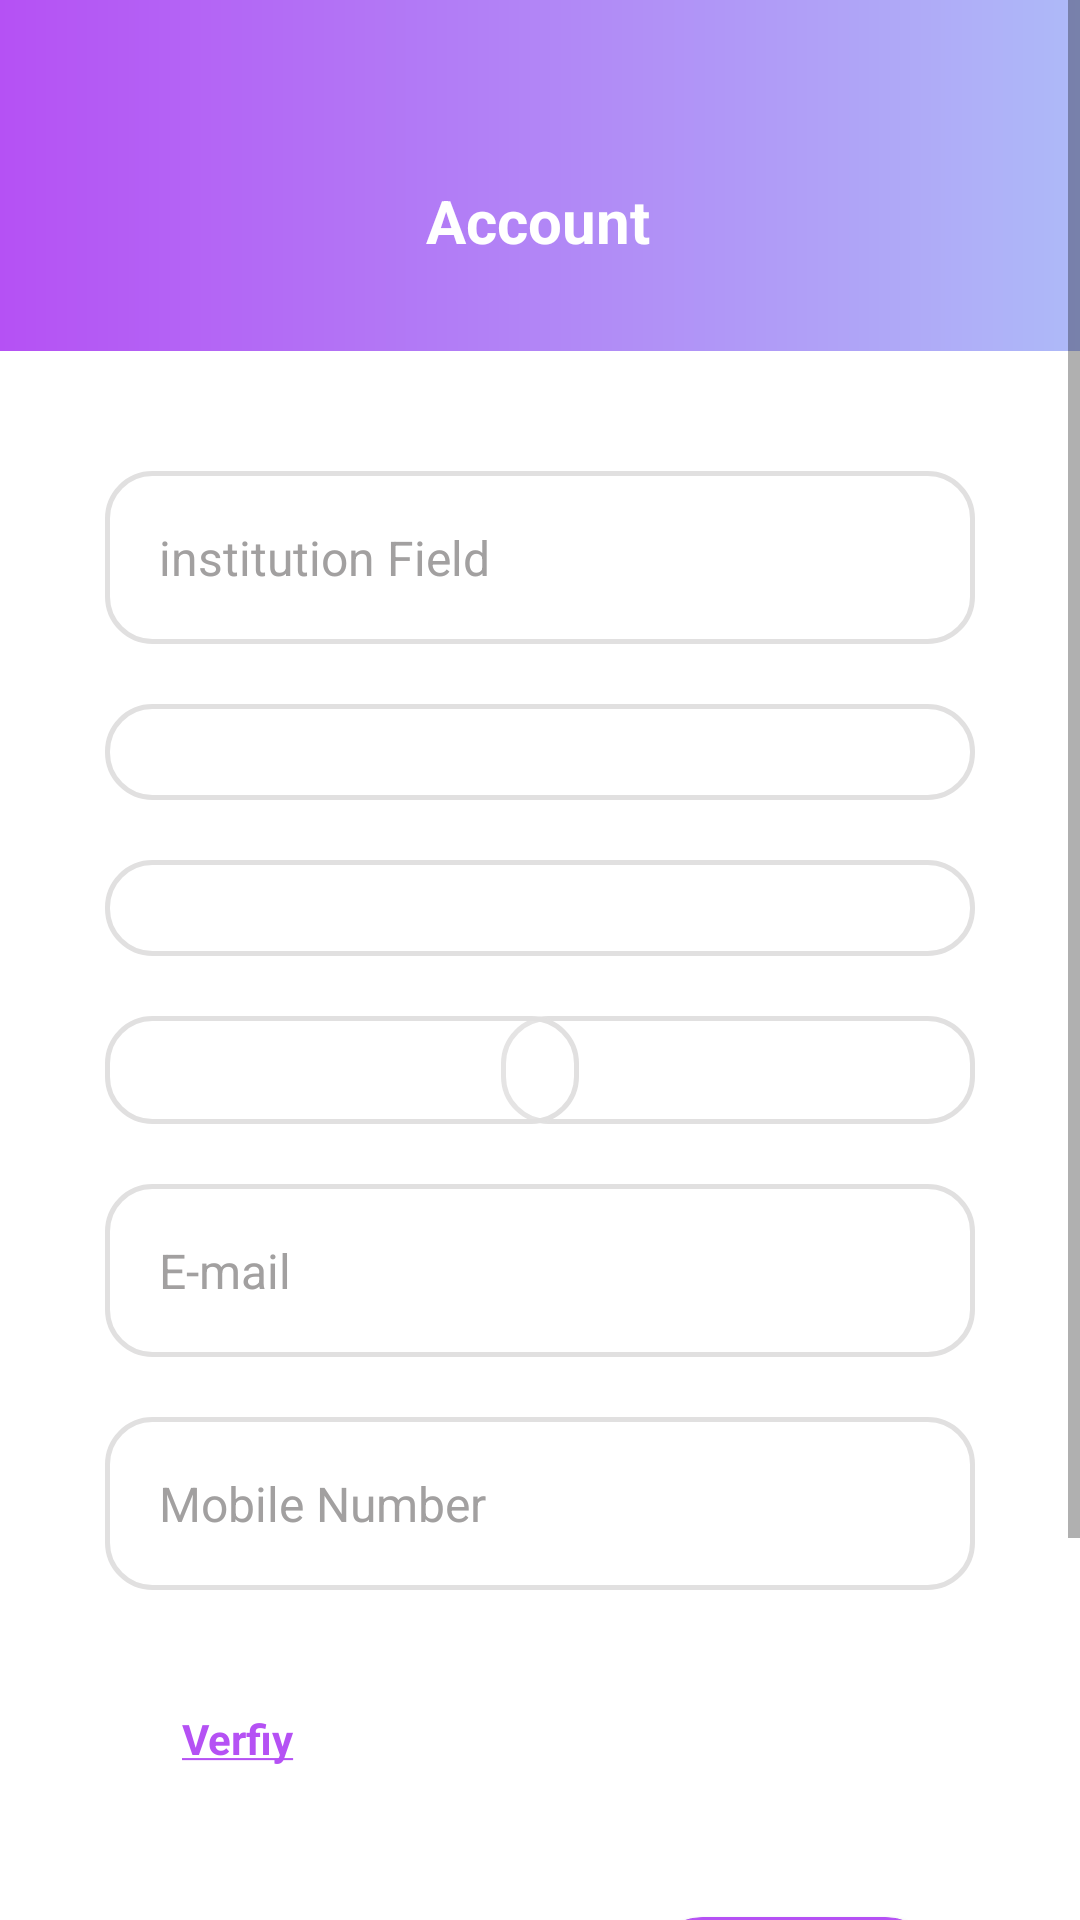

The Android layout XML behind this screen, and the referenced resources:
<!-- AndroidManifest.xml: activity theme Theme.AppCompat.Light.NoActionBar.FullScreen -->
<!-- res/layout/activity_institute_account.xml -->
<?xml version="1.0" encoding="utf-8"?>
<ScrollView xmlns:android="http://schemas.android.com/apk/res/android"
    xmlns:app="http://schemas.android.com/apk/res-auto"
    xmlns:tools="http://schemas.android.com/tools"
    android:layout_width="match_parent"
    android:layout_height="match_parent"
    android:background="#F8F7F7">

    <androidx.constraintlayout.widget.ConstraintLayout

        android:id="@+id/InstAccConstLayout"
        android:layout_width="match_parent"
        android:layout_height="wrap_content"
        android:background="@color/whiteColor"
        tools:context=".ui.activities.edit_account.InstituteAccountActivity">


        <androidx.constraintlayout.widget.ConstraintLayout
            android:id="@+id/HeaderAI"
            android:layout_width="match_parent"
            android:layout_height="wrap_content"
            android:background="@drawable/header"
            app:layout_constraintEnd_toEndOf="parent"
            app:layout_constraintStart_toStartOf="parent"
            app:layout_constraintTop_toTopOf="parent">


            <TextView
                android:id="@+id/titleAI"
                android:layout_width="wrap_content"
                android:layout_height="wrap_content"
                android:layout_marginTop="60dp"
                android:layout_marginBottom="30dp"
                android:text="Account"
                android:textColor="@color/whiteColor"
                android:textSize="20sp"
                android:textStyle="bold"
                app:layout_constraintBottom_toBottomOf="parent"
                app:layout_constraintEnd_toEndOf="parent"
                app:layout_constraintHorizontal_bias="0.498"
                app:layout_constraintStart_toStartOf="parent"
                app:layout_constraintTop_toTopOf="parent"
                app:layout_constraintVertical_bias="0.0" />

            <ImageView
                android:id="@+id/backAI"
                android:layout_width="wrap_content"
                android:layout_height="wrap_content"
                android:layout_marginStart="30dp"
                android:layout_marginTop="60dp"
                android:layout_marginEnd="371dp"
                app:layout_constraintEnd_toEndOf="parent"
                app:layout_constraintHorizontal_bias="0.0"
                app:layout_constraintStart_toStartOf="parent"
                app:layout_constraintTop_toTopOf="parent"
                app:srcCompat="@drawable/ic_back" />

        </androidx.constraintlayout.widget.ConstraintLayout>


        <EditText
            android:id="@+id/FieldAI"
            android:layout_width="0dp"
            android:layout_height="wrap_content"
            android:layout_marginStart="35dp"
            android:layout_marginTop="40dp"
            android:layout_marginEnd="35dp"
            android:background="@drawable/round_label2"
            android:ems="10"
            android:hint="institution Field"
            android:inputType="text"
            android:padding="18dp"
            android:selectAllOnFocus="false"
            android:textColor="@color/lightGrayColor"
            android:textColorHint="@color/lightGrayColor"
            android:textSize="16dp"
            app:layout_constraintEnd_toEndOf="parent"
            app:layout_constraintHorizontal_bias="0.0"
            app:layout_constraintStart_toStartOf="parent"
            app:layout_constraintTop_toBottomOf="@+id/HeaderAI" />

        <Spinner
            android:id="@+id/typeAI"
            android:layout_width="0dp"
            android:layout_height="wrap_content"
            android:layout_marginStart="35dp"
            android:layout_marginTop="20dp"
            android:layout_marginEnd="35dp"
            android:background="@drawable/round_label2"
            android:padding="16dp"
            android:popupElevation="0px"
            android:spinnerMode="dropdown"
            app:layout_constraintEnd_toEndOf="parent"
            app:layout_constraintHorizontal_bias="0.0"
            app:layout_constraintStart_toStartOf="parent"
            app:layout_constraintTop_toBottomOf="@+id/FieldAI" />

        <Spinner
            android:id="@+id/numberOfEmpAI"
            android:layout_width="0dp"
            android:layout_height="wrap_content"
            android:layout_marginStart="35dp"
            android:layout_marginTop="20dp"
            android:layout_marginEnd="35dp"
            android:background="@drawable/round_label2"
            android:padding="16dp"
            android:popupElevation="0px"
            android:spinnerMode="dropdown"
            app:layout_constraintEnd_toEndOf="parent"
            app:layout_constraintHorizontal_bias="0.0"
            app:layout_constraintStart_toStartOf="parent"
            app:layout_constraintTop_toBottomOf="@+id/typeAI" />


        <Spinner
            android:id="@+id/cityAI"
            android:layout_width="158dp"
            android:layout_height="wrap_content"
            android:layout_marginTop="20dp"
            android:layout_marginEnd="35dp"
            android:background="@drawable/round_label2"
            android:padding="18dp"
            android:spinnerMode="dropdown"
            app:layout_constraintEnd_toEndOf="parent"
            app:layout_constraintTop_toBottomOf="@+id/numberOfEmpAI" />

        <Spinner
            android:id="@+id/countryAI"
            android:layout_width="158dp"
            android:layout_height="wrap_content"
            android:layout_marginStart="35dp"
            android:layout_marginTop="20dp"
            android:background="@drawable/round_label2"
            android:padding="18dp"
            android:popupElevation="0px"
            android:spinnerMode="dropdown"
            app:layout_constraintEnd_toStartOf="@+id/cityAI"
            app:layout_constraintHorizontal_bias="0.0"
            app:layout_constraintStart_toStartOf="parent"
            app:layout_constraintTop_toBottomOf="@+id/numberOfEmpAI" />

        <EditText
            android:id="@+id/emailAI"
            android:layout_width="0dp"
            android:layout_height="wrap_content"
            android:layout_marginStart="35dp"
            android:layout_marginTop="20dp"
            android:layout_marginEnd="35dp"
            android:background="@drawable/round_label2"
            android:ems="10"
            android:hint="E-mail"

            android:inputType="textEmailAddress"
            android:padding="18dp"
            android:selectAllOnFocus="false"
            android:textColor="@color/lightGrayColor"
            android:textColorHint="@color/lightGrayColor"
            android:textSize="16dp"
            app:layout_constraintEnd_toEndOf="parent"
            app:layout_constraintHorizontal_bias="0.0"
            app:layout_constraintStart_toStartOf="parent"
            app:layout_constraintTop_toBottomOf="@+id/countryAI" />

        <EditText
            android:id="@+id/mobNumAI"
            android:layout_width="0dp"
            android:layout_height="wrap_content"
            android:layout_marginStart="35dp"
            android:layout_marginTop="20dp"
            android:layout_marginEnd="35dp"
            android:background="@drawable/round_label2"

            android:ems="10"

            android:hint="Mobile Number"
            android:inputType="phone"
            android:padding="18dp"
            android:selectAllOnFocus="false"
            android:textColor="@color/lightGrayColor"
            android:textColorHint="@color/lightGrayColor"
            android:textSize="16dp"
            app:layout_constraintEnd_toEndOf="parent"
            app:layout_constraintHorizontal_bias="0.0"
            app:layout_constraintStart_toStartOf="parent"
            app:layout_constraintTop_toBottomOf="@+id/emailAI" />

        <TextView
            android:id="@+id/verfiyAI"
            android:layout_width="wrap_content"
            android:layout_height="wrap_content"
            android:layout_marginStart="35dp"
            android:layout_marginTop="40dp"
            android:text="@string/Ver"
            android:textColor="@color/purpleColor"
            android:textSize="14sp"
            android:textStyle="bold"

            app:layout_constraintEnd_toEndOf="parent"
            app:layout_constraintHorizontal_bias="0.089"
            app:layout_constraintStart_toStartOf="parent"
            app:layout_constraintTop_toBottomOf="@+id/mobNumAI" />

        <Button
            android:id="@+id/SaveAI"
            android:layout_width="wrap_content"
            android:layout_height="40dp"
            android:layout_marginStart="53dp"
            android:layout_marginTop="50dp"
            android:layout_marginEnd="45dp"
            android:layout_marginBottom="120dp"
            android:background="@drawable/round_button"
            android:backgroundTint="@color/purpleColor"
            android:padding="14dp"
            android:text="Save changes"
            android:textColor="@color/whiteColor"
            android:textSize="10dp"
            android:textStyle="normal"
            app:layout_constraintBottom_toBottomOf="parent"
            app:layout_constraintEnd_toEndOf="parent"
            app:layout_constraintHorizontal_bias="1.0"
            app:layout_constraintStart_toStartOf="parent"
            app:layout_constraintTop_toBottomOf="@+id/verfiyAI"
            app:layout_constraintVertical_bias="0.0" />

    </androidx.constraintlayout.widget.ConstraintLayout>


</ScrollView>
<!-- resources referenced by this layout -->
<resources>
  <color name="lightGrayColor">#A2A0A0</color>
  <color name="purpleColor">#B551F4</color>
  <color name="whiteColor">#FFFFFF</color>
  <!-- drawable header (drawable) -->
  <?xml version="1.0" encoding="utf-8"?>
  <shape xmlns:android="http://schemas.android.com/apk/res/android"
      android:shape="rectangle" >
  
      <gradient
          android:angle="180"
          android:endColor="@color/purpleColor"
          android:startColor="@color/blueColor"
          android:type="linear" />
  
  </shape>
  <!-- drawable ic_back (drawable) -->
  <vector android:height="24dp" android:viewportHeight="512"
      android:viewportWidth="512" android:width="24dp" xmlns:android="http://schemas.android.com/apk/res/android">
      <path android:fillColor="@color/whiteColor" android:pathData="M492,236H68.442l70.164,-69.824c7.829,-7.792 7.859,-20.455 0.067,-28.284c-7.792,-7.83 -20.456,-7.859 -28.285,-0.068l-104.504,104c-0.007,0.006 -0.012,0.013 -0.018,0.019c-7.809,7.792 -7.834,20.496 -0.002,28.314c0.007,0.006 0.012,0.013 0.018,0.019l104.504,104c7.828,7.79 20.492,7.763 28.285,-0.068c7.792,-7.829 7.762,-20.492 -0.067,-28.284L68.442,276H492c11.046,0 20,-8.954 20,-20C512,244.954 503.046,236 492,236z"/>
  </vector>
  <!-- drawable round_button (drawable) -->
  <?xml version="1.0" encoding="utf-8"?>
  <shape
      xmlns:android="http://schemas.android.com/apk/res/android">
  
      <solid
          android:color="@color/whiteColor" />
  
      <stroke
          android:width="0.2dp"
          android:color="#D5D5D5" />
  
      <corners
          android:radius="70dp"/>
  
  </shape>
  <!-- drawable round_label2 (drawable) -->
  <?xml version="1.0" encoding="utf-8"?>
  <shape xmlns:android="http://schemas.android.com/apk/res/android"
      android:shape="rectangle">
  
      <solid android:color="#23FFFCFC" />
      <stroke
          android:width="1.5dp"
          android:color="#E1E0E0" />
      <corners android:radius="15dp"/>
  </shape>
  <string name="Ver"><u>Verfiy</u></string>
  
      /////spinner
  <style name="Theme.AppCompat.Light.NoActionBar.FullScreen" parent="@style/Theme.AppCompat.Light.NoActionBar">
          <item name="android:windowNoTitle">true</item>
          <item name="android:windowActionBar">false</item>
          <item name="android:windowFullscreen">false</item>
          <item name="android:windowLightStatusBar">true</item>
          <item name="android:windowTranslucentStatus">true</item>
          <item name="android:navigationBarColor">@color/whiteColor</item>
          <item name="android:windowLightNavigationBar">true</item>
      </style>
  <color name="blueColor">#AEBAF8</color>
</resources>
